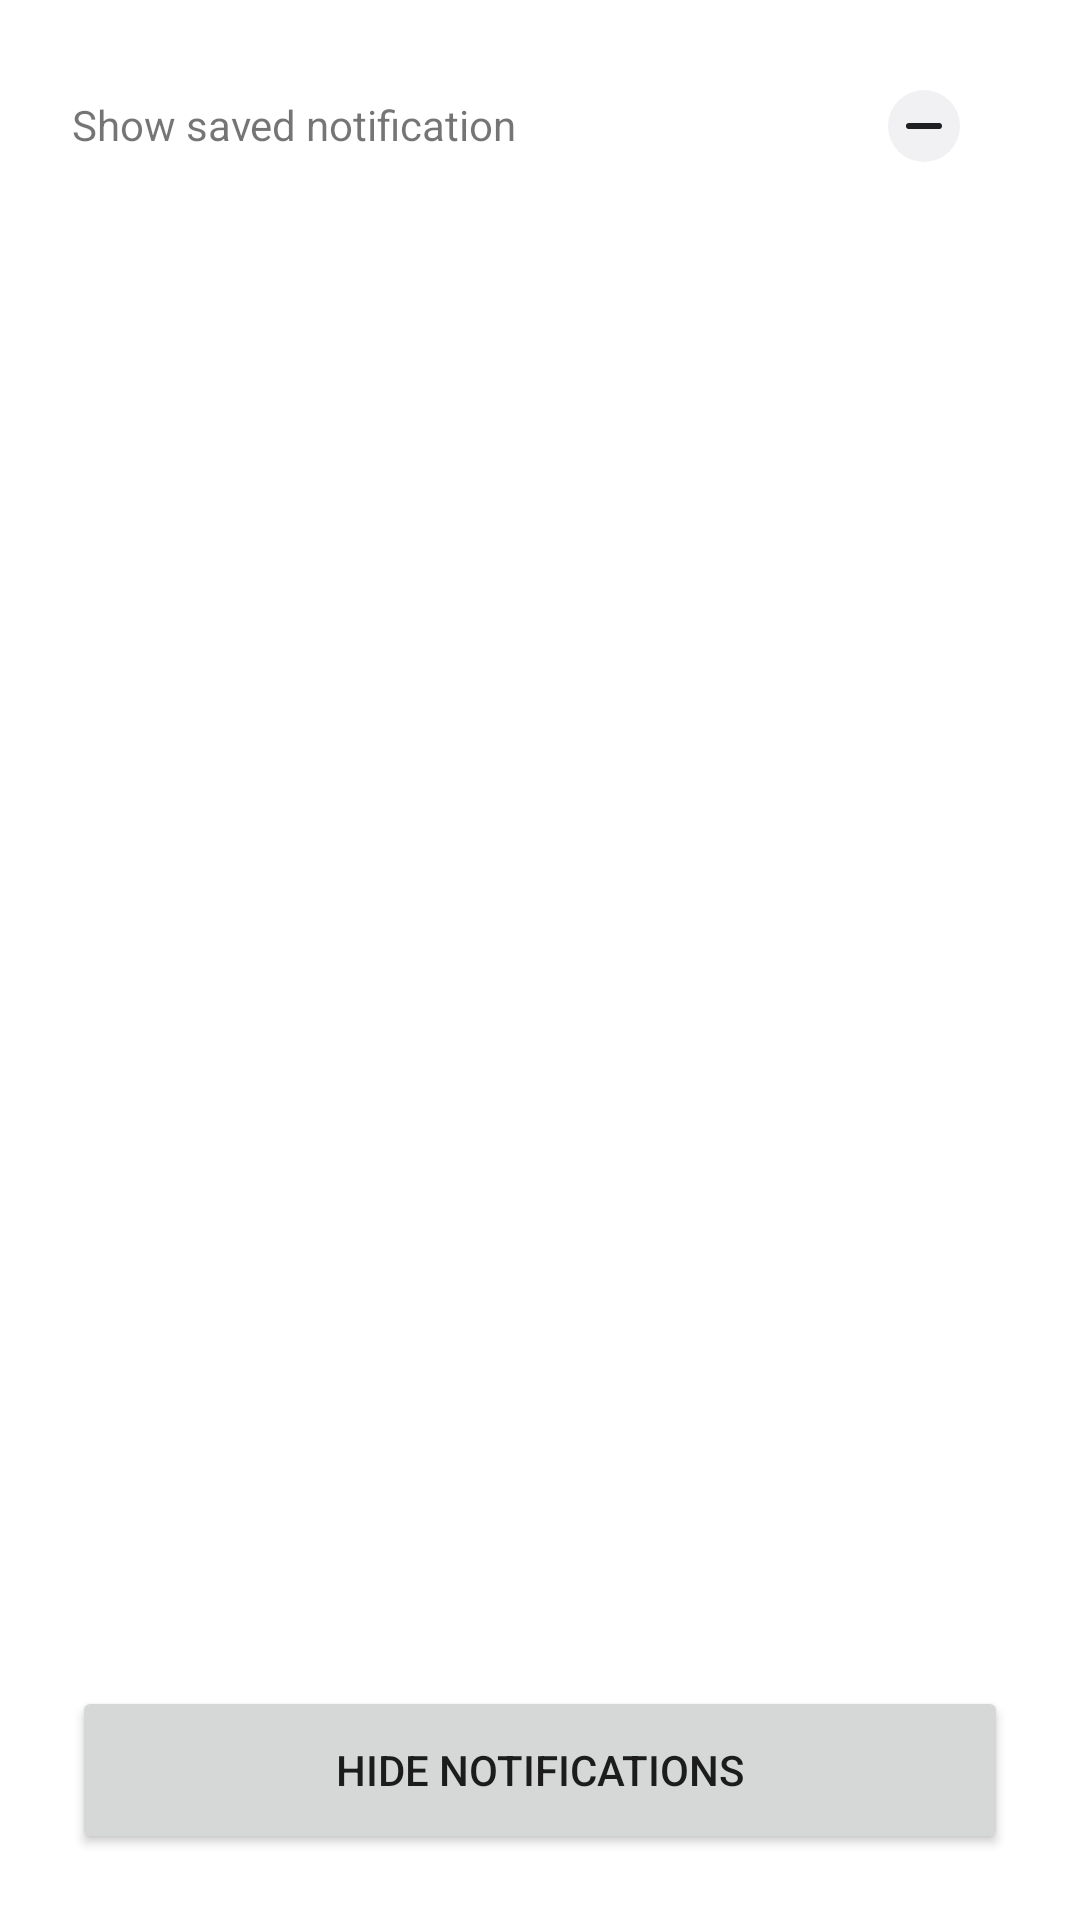

Reconstruct the res/layout file that produces this screen, plus the resources it refers to.
<!-- AndroidManifest.xml: application theme Theme.BlockNotificationFunction -->
<!-- res/layout/activity_main.xml -->
<?xml version="1.0" encoding="utf-8"?>
<androidx.constraintlayout.widget.ConstraintLayout xmlns:android="http://schemas.android.com/apk/res/android"
    xmlns:app="http://schemas.android.com/apk/res-auto"
    xmlns:tools="http://schemas.android.com/tools"
    android:layout_width="match_parent"
    android:layout_height="match_parent">

    <TextView
        android:id="@+id/text_view"
        android:layout_width="0dp"
        android:layout_height="wrap_content"
        android:layout_marginStart="24dp"
        android:layout_marginTop="32dp"
        android:text="Show saved notification"
        android:textSize="14sp"
        app:layout_constraintStart_toStartOf="parent"
        app:layout_constraintTop_toTopOf="parent" />

    <androidx.appcompat.widget.AppCompatCheckBox
        android:id="@+id/notificationsAllCheckBox"
        android:layout_width="24dp"
        android:layout_height="24dp"
        android:layout_marginTop="30dp"
        android:layout_marginEnd="40dp"
        android:button="@drawable/custom_checkbox"
        android:checked="false"
        app:layout_constraintEnd_toEndOf="parent"
        app:layout_constraintTop_toTopOf="parent"
        tools:ignore="TouchTargetSizeCheck" />

    <androidx.recyclerview.widget.RecyclerView
        android:id="@+id/notificationsRecyclerView"
        android:layout_width="match_parent"
        android:layout_height="0dp"
        android:layout_marginTop="18dp"
        app:layout_constraintBottom_toTopOf="@+id/hideNotificationBtn"
        app:layout_constraintEnd_toEndOf="parent"
        app:layout_constraintStart_toStartOf="parent"
        app:layout_constraintTop_toBottomOf="@+id/text_view" />

    <Button
        android:id="@+id/hideNotificationBtn"
        android:layout_width="match_parent"
        android:layout_height="56dp"
        android:layout_marginHorizontal="24dp"
        android:layout_marginBottom="22dp"
        android:text="hide notifications"
        app:layout_constraintBottom_toBottomOf="parent"
        app:layout_constraintEnd_toEndOf="parent"
        app:layout_constraintStart_toStartOf="parent" />
</androidx.constraintlayout.widget.ConstraintLayout>
<!-- resources referenced by this layout -->
<resources>
  <!-- drawable custom_checkbox (drawable) -->
  <?xml version="1.0" encoding="utf-8"?>
  <selector xmlns:android="http://schemas.android.com/apk/res/android" >
      <item android:state_checked="true"
          android:drawable="@drawable/ic_checked" />
      <item android:state_pressed="true"
          android:drawable="@drawable/ic_checked" />
      <item android:state_pressed="false"
          android:drawable="@drawable/ic_not_checked" />
  
      <item android:state_activated="true" android:drawable="@drawable/ic_checked"/>
  
  </selector>
  <style name="Theme.BlockNotificationFunction" parent="Theme.MaterialComponents.DayNight.DarkActionBar">
          
          <item name="colorPrimary">@color/purple_500</item>
          <item name="colorPrimaryVariant">@color/purple_700</item>
          <item name="colorOnPrimary">@color/white</item>
          
          <item name="colorSecondary">@color/teal_200</item>
          <item name="colorSecondaryVariant">@color/teal_700</item>
          <item name="colorOnSecondary">@color/black</item>
          
          <item name="android:statusBarColor" tools:targetApi="l">?attr/colorPrimaryVariant</item>
          
      </style>
  <!-- drawable ic_checked (drawable) -->
  <vector xmlns:android="http://schemas.android.com/apk/res/android"
      android:width="24dp"
      android:height="24dp"
      android:viewportWidth="24"
      android:viewportHeight="24">
      <path
          android:pathData="M12,12m-12,0a12,12 0,1 1,24 0a12,12 0,1 1,-24 0"
          android:fillColor="#4B64E7"/>
      <path
          android:pathData="M7,12L10.5,15.5L18,8"
          android:strokeLineJoin="round"
          android:strokeWidth="2"
          android:fillColor="#00000000"
          android:strokeColor="#ffffff"
          android:strokeLineCap="round"/>
  </vector>
  <!-- drawable ic_not_checked (drawable) -->
  <vector xmlns:android="http://schemas.android.com/apk/res/android"
      android:width="24dp"
      android:height="24dp"
      android:viewportWidth="24"
      android:viewportHeight="24">
      <path
          android:pathData="M12,12m-12,0a12,12 0,1 1,24 0a12,12 0,1 1,-24 0"
          android:fillColor="#F1F1F4"/>
      <path
          android:pathData="M7,12L10.1818,12L17,12"
          android:strokeLineJoin="round"
          android:strokeWidth="2"
          android:fillColor="#00000000"
          android:strokeColor="#1E2024"
          android:strokeLineCap="round"/>
  </vector>
  <!-- not gathered from this repository: default colours our renderer supplied (Android Studio template values) -->
  <color name="purple_500">#FF6200EE</color>
  <color name="purple_700">#FF3700B3</color>
  <color name="teal_200">#FF03DAC5</color>
  <color name="teal_700">#FF018786</color>
  <color name="black">#FF000000</color>
  <color name="white">#FFFFFFFF</color>
</resources>
